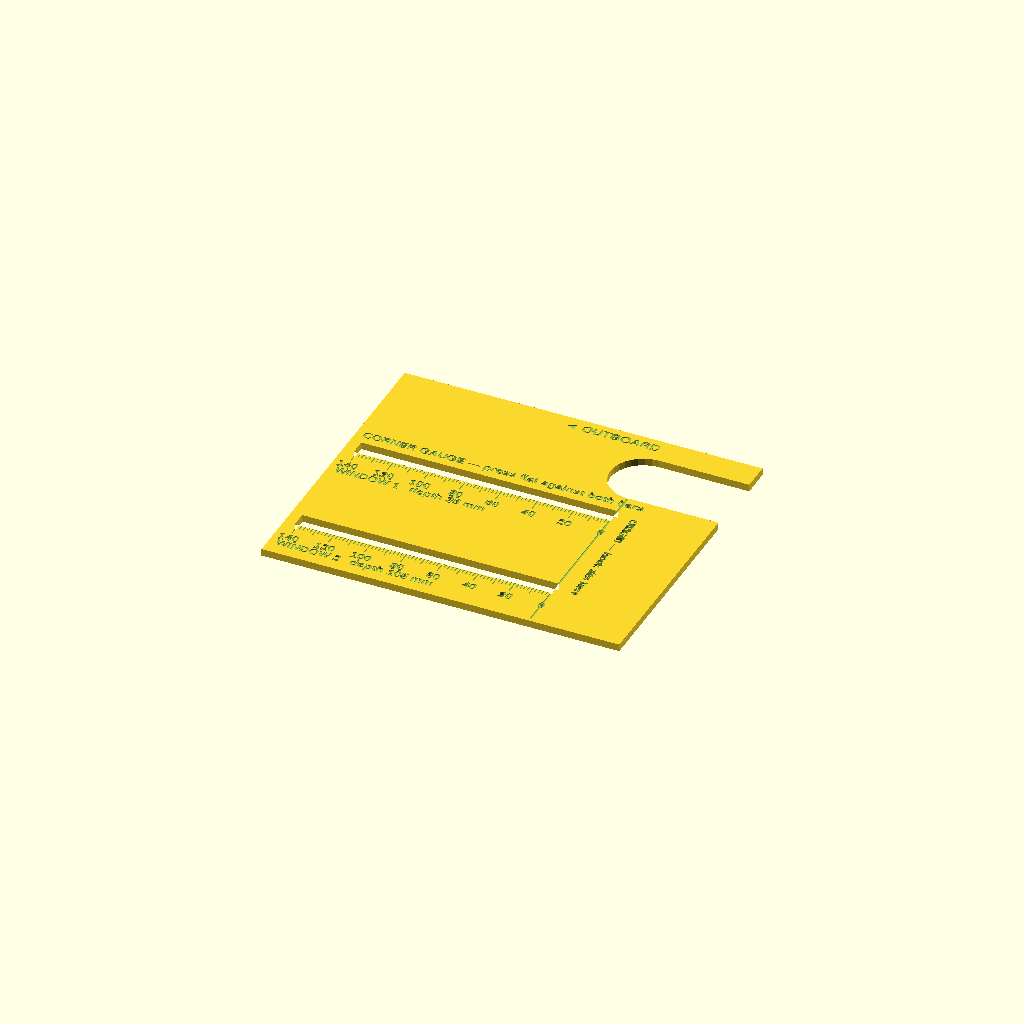
Cell 1: rendered with the file's own defaults.
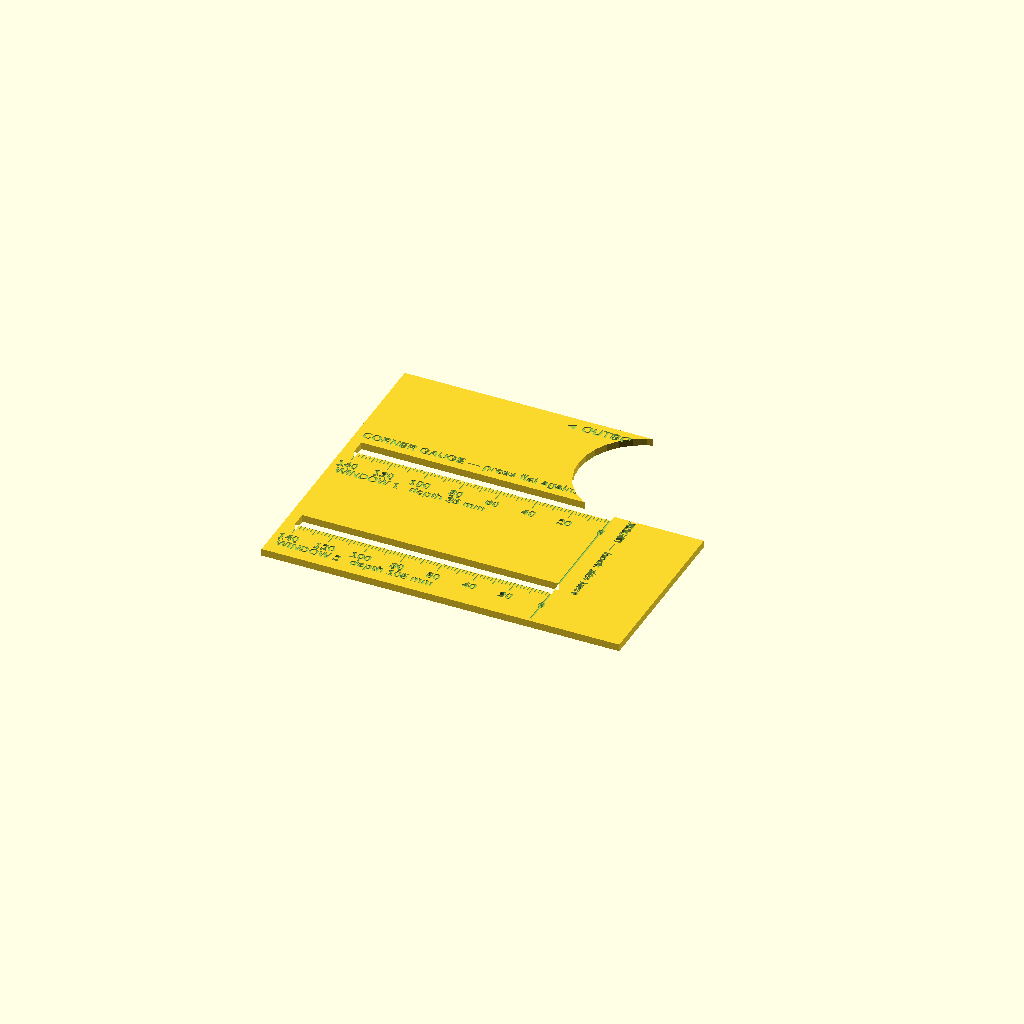
Cell 2: the same model with arc_h = 70.
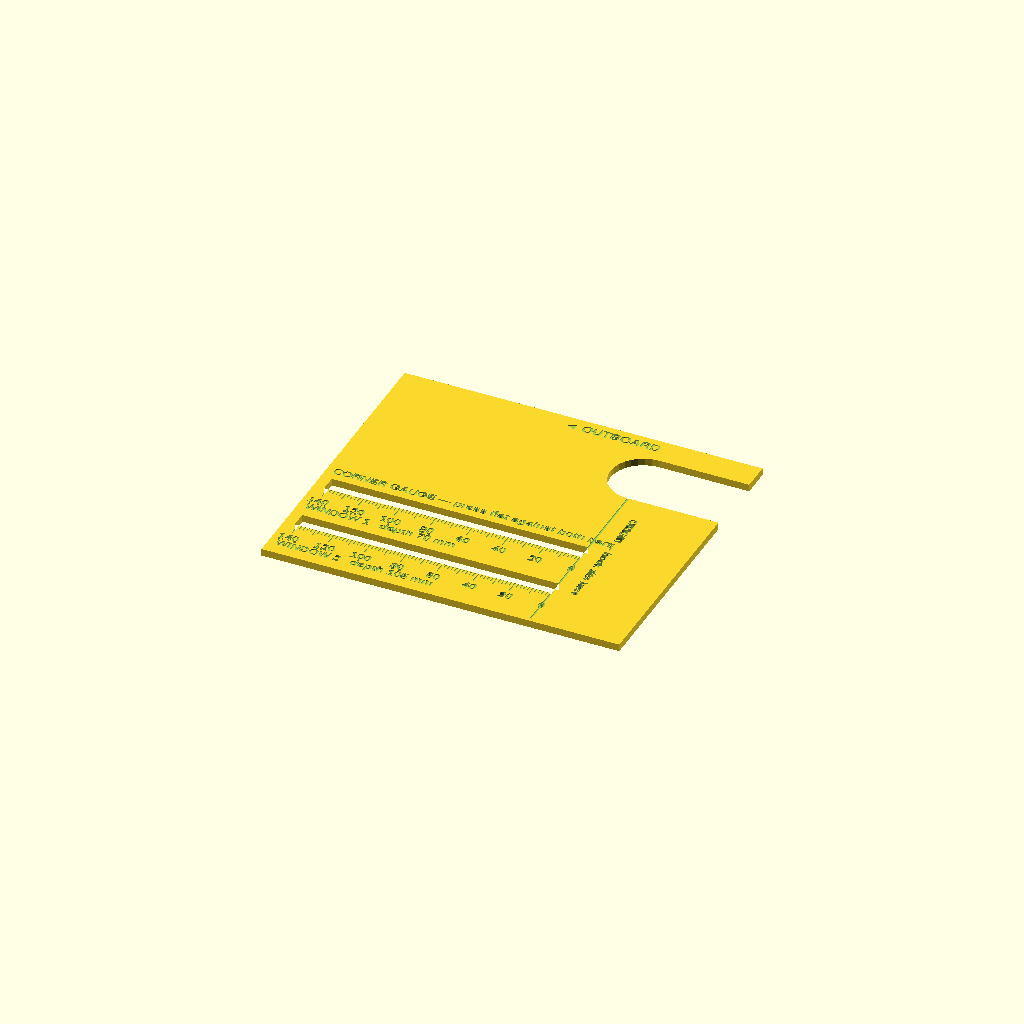
Cell 3: the same model with d1 = 70.
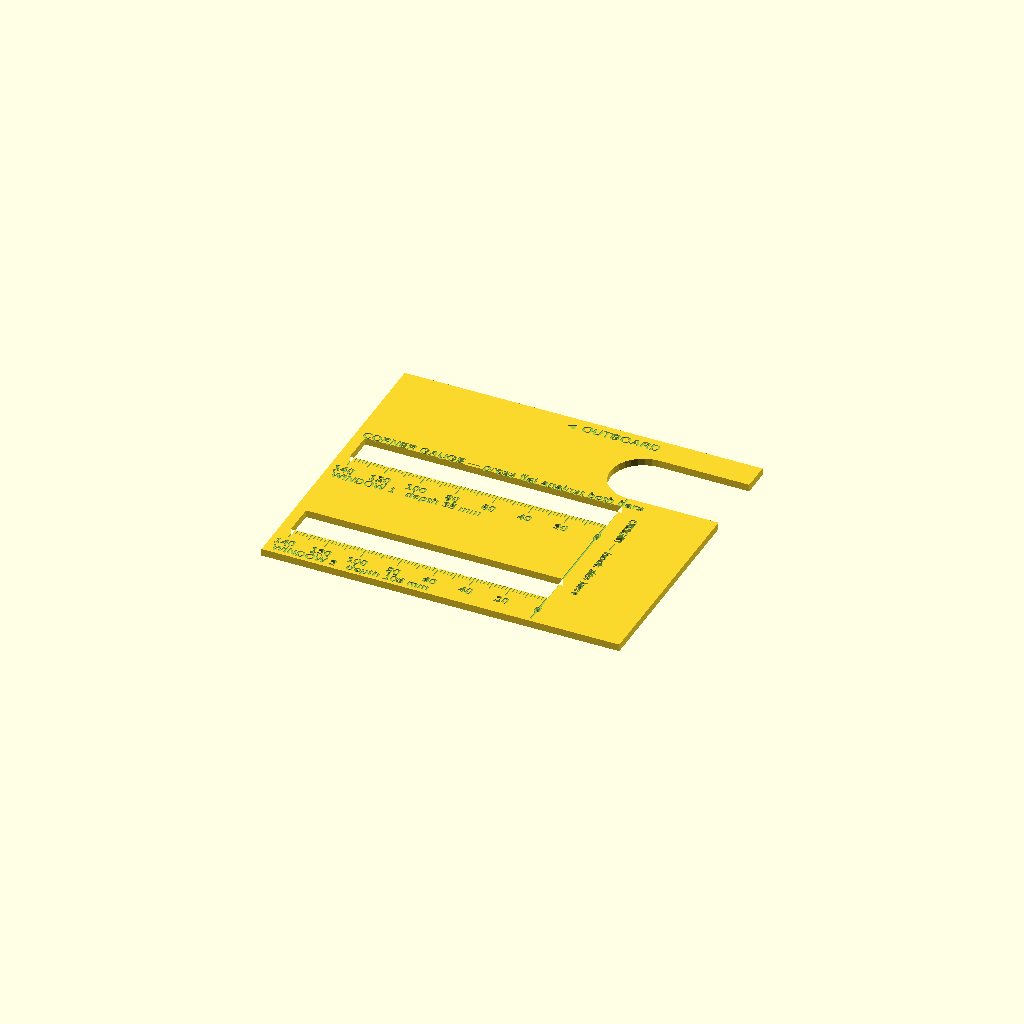
Cell 4: the same model with win_h = 18.
One fixed orthographic camera (rotation 55°, 0°, 25°; colour scheme Cornfield) for every cell.
OpenSCAD source file stroller-clip/corner_gauge.scad:
// =====================================================================
//  Corner gauge — reads the side arm's axis relative to the top arc.
//
//  HOW TO USE
//    1. Slide the top slot onto the top arc, and push the gauge along
//       the arc TOWARD THE CORNER until the closed end of the slot
//       stops against the bend. The bend is the reference: that makes
//       the origin repeatable instead of "wherever I happened to hold
//       it". The hook will sit at that spot.
//    2. Press the gauge flat against the front faces of BOTH bars. That
//       is what puts it parallel to the plane of the handle. (The two
//       bars differ in depth by 2 mm, which tilts the gauge about 1
//       degree over its length — ignorable.)
//    3. Look through each window. Read the tick at the LEFT edge of the
//       arm and at the RIGHT edge, in both windows. Four numbers.
//
//    Read both edges rather than eyeballing the centre: averaging two
//    edge readings is more accurate than judging a midpoint, and the
//    width falling out at ~29 mm confirms you read the right scale.
//
//  WHY TWO WINDOWS
//    Two crossings define a line. From them I get the arm's angle AND
//    its offset, which is everything. A single reading plus an eyeballed
//    angle would be much worse — angle is the hard thing to judge by
//    eye, and it is exactly what the 70 mm baseline between these two
//    windows measures well.
//
//  Then run:  python3 solve_corner.py <L1> <R1> <L2> <R2>
//
//  Prints flat, no supports, ~45 min.
// =====================================================================

$fn = 32;

/* [Bar sizes — from the earlier gauge] */
arc_h    = 35;    // top arc, top-to-bottom: the slot straddles this
slot_gap = 1.5;   // clearance so it slides freely along the arc

/* [Windows] */
d1       = 35;    // depth of the near window below the arc's centreline
d2       = 105;   // depth of the far window
win_h    = 9;     // window height
reach    = 140;   // how far outboard the scales run

/* [Plate] */
right    = 50;    // material to the right of the origin
top      = 34;    // above the arc's centreline
bottom   = 136;   // below it
thick    = 4;
engrave  = 0.6;
tick_step = 2;
label_step = 20;

// --- derived ---------------------------------------------------------

slot_h  = arc_h + slot_gap;
edge    = 8;      // margin outside the scales

module plate_2d() {
    translate([-(reach + edge), -bottom]) square([reach + edge + right,
                                                 bottom + top]);
}

// Slot for the top arc. Open on the right, closed at x = 0 — push the
// gauge left along the arc until the bend stops it there.
module arc_slot_2d() {
    translate([0, -slot_h / 2]) square([right + 1, slot_h]);
    translate([0, 0]) circle(d = slot_h);          // rounded closed end
}

module window_2d(d) {
    translate([-(reach + 2), -d - win_h / 2]) square([reach + 2, win_h]);
}

// Ticks hang below each window so the bar never covers them.
module ticks_2d(d) {
    for (a = [0 : tick_step : reach]) {
        major = (a % label_step == 0);
        len   = major ? 7 : (a % 10 == 0 ? 5 : 3);
        translate([-a - 0.35, -d - win_h / 2 - len]) square([0.7, len]);
    }
}

module labels_2d(d) {
    for (a = [0 : label_step : reach])
        translate([-a, -d - win_h / 2 - 11.5])
            text(str(a), size = 5, halign = "center", valign = "center",
                 font = "Liberation Sans:style=Bold");
}

module titles_2d() {
    translate([-(reach + edge) + 4, -d1 + 9])
        text("CORNER GAUGE — press flat against both bars",
             size = 5, halign = "left", font = "Liberation Sans:style=Bold");
    translate([-(reach + edge) + 4, -d1 - win_h / 2 - 20])
        text(str("WINDOW 1   depth ", d1, " mm"), size = 5,
             halign = "left", font = "Liberation Sans:style=Bold");
    translate([-(reach + edge) + 4, -d2 - win_h / 2 - 20])
        text(str("WINDOW 2   depth ", d2, " mm"), size = 5,
             halign = "left", font = "Liberation Sans:style=Bold");
    translate([-30, top - 9])
        text("◄ OUTBOARD", size = 5.5, halign = "center",
             font = "Liberation Sans:style=Bold");
    // mark the origin, so it is obvious what the scales measure from
    translate([9, -34]) rotate([0, 0, -90])
        text("ORIGIN — hook sits here", size = 4.5, halign = "left",
             font = "Liberation Sans:style=Bold");
}

module origin_line_2d() {
    translate([-0.5, -bottom + 2]) square([1, bottom - slot_h / 2]);
}

module gauge() {
    difference() {
        linear_extrude(thick) difference() {
            plate_2d();
            arc_slot_2d();
            window_2d(d1);
            window_2d(d2);
        }
        translate([0, 0, thick - engrave])
            linear_extrude(engrave + 1) {
                ticks_2d(d1); ticks_2d(d2);
                labels_2d(d1); labels_2d(d2);
                titles_2d();
                origin_line_2d();
            }
    }
}

gauge();
Parameter table extracted from the source (name, type, default, range or options):
arc_h: number, default 35
slot_gap: number, default 1.5
d1: number, default 35
d2: number, default 105
win_h: number, default 9
reach: number, default 140
right: number, default 50
top: number, default 34
bottom: number, default 136
thick: number, default 4
engrave: number, default 0.6
tick_step: number, default 2
label_step: number, default 20
edge: number, default 8
